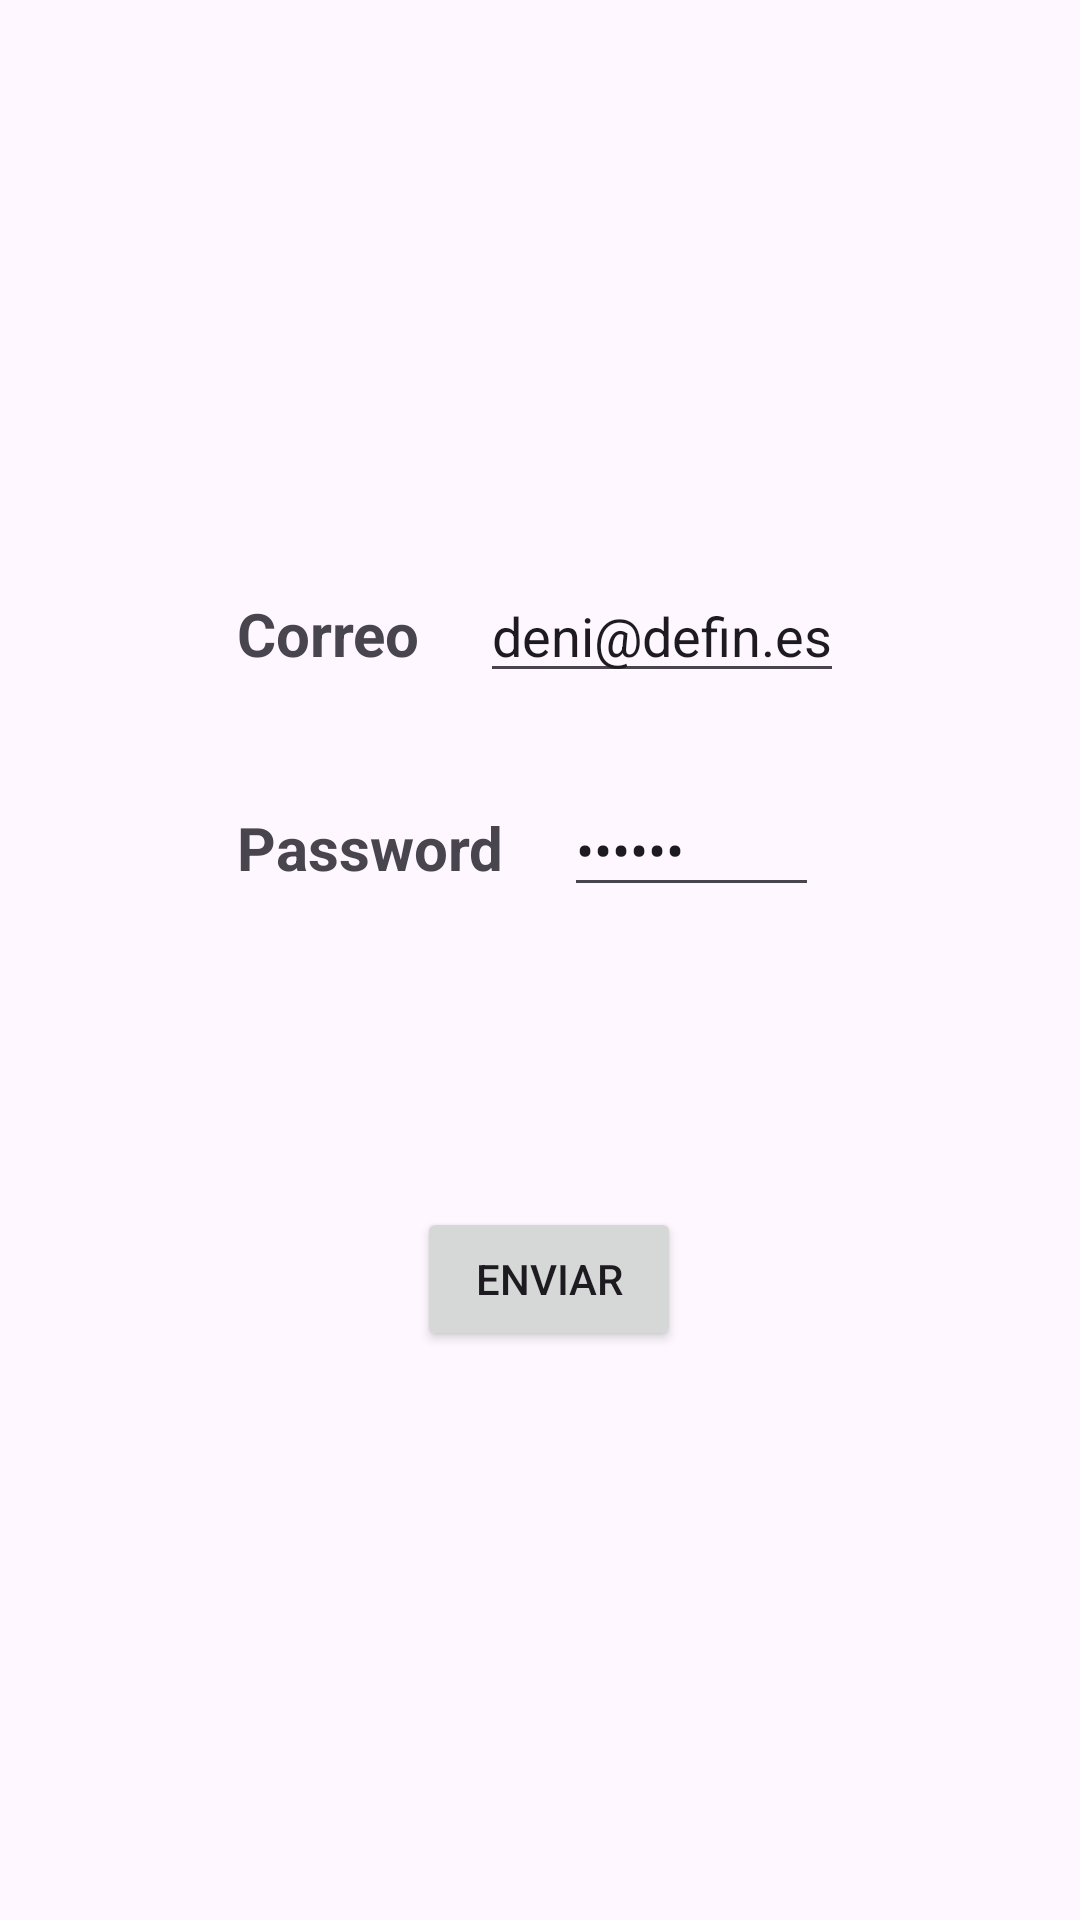

Produce the Android XML layout that renders to this screen, including the resource entries it uses.
<!-- AndroidManifest.xml: application theme Theme.PruebaSQLLite -->
<!-- res/layout/activity_launcher.xml -->
<?xml version="1.0" encoding="utf-8"?>
<androidx.constraintlayout.widget.ConstraintLayout xmlns:android="http://schemas.android.com/apk/res/android"
    xmlns:app="http://schemas.android.com/apk/res-auto"
    xmlns:tools="http://schemas.android.com/tools"
    android:layout_width="match_parent"
    android:layout_height="match_parent"
    tools:context=".Launcher">


    <LinearLayout
        android:layout_width="wrap_content"
        android:layout_height="wrap_content"
        app:layout_constraintBottom_toBottomOf="parent"
        app:layout_constraintEnd_toEndOf="parent"
        app:layout_constraintStart_toStartOf="parent"
        app:layout_constraintTop_toTopOf="parent"
        android:orientation="vertical"
        >

        <LinearLayout
            android:layout_width="wrap_content"
            android:layout_height="wrap_content"
            android:orientation="horizontal"
            android:layout_marginBottom="30dp"

            >

        <TextView
            android:id="@+id/tvCorreo"

            android:layout_width="wrap_content"
            android:layout_height="wrap_content"
            android:text="Correo"
            android:textSize="20dp"
            android:textStyle="bold"
            android:layout_marginEnd="20dp"
           />

        <EditText
            android:id="@+id/etMail"
            android:layout_width="wrap_content"
            android:layout_height="wrap_content"
            android:text="deni@defin.es" />

        </LinearLayout>


        <LinearLayout
            android:layout_width="wrap_content"
            android:layout_height="wrap_content"
            android:orientation="horizontal"
            android:layout_marginBottom="30dp"
            >



        <TextView
            android:id="@+id/textView2"
            android:layout_width="wrap_content"
            android:layout_height="wrap_content"
            android:text="Password"
            android:textSize="20dp"
            android:textStyle="bold"
            android:layout_marginEnd="20dp"
           />


            <EditText
                android:id="@+id/etPassw"
                android:layout_width="85dp"
                android:layout_height="wrap_content"

                android:inputType="textPassword"
                android:text="123456" />

        </LinearLayout>

        <Button
            android:id="@+id/send"
            android:layout_width="wrap_content"
            android:layout_height="wrap_content"
            android:layout_marginStart="60dp"
            android:layout_marginTop="70dp"
            android:text="Enviar" />

    </LinearLayout>

    <ImageButton
        android:id="@+id/home"
        android:layout_width="wrap_content"
        android:layout_height="wrap_content"
        android:layout_marginStart="16dp"
        android:layout_marginTop="16dp"
        android:background="@drawable/baseline_home_24"
        android:onClick="home"
        app:layout_constraintStart_toStartOf="parent"
        app:layout_constraintTop_toTopOf="parent" />

</androidx.constraintlayout.widget.ConstraintLayout>
<!-- resources referenced by this layout -->
<resources>
  <style name="Theme.PruebaSQLLite" parent="Base.Theme.PruebaSQLLite" />
  <style name="Base.Theme.PruebaSQLLite" parent="Theme.Material3.DayNight.NoActionBar">
          
          
      </style>
</resources>
